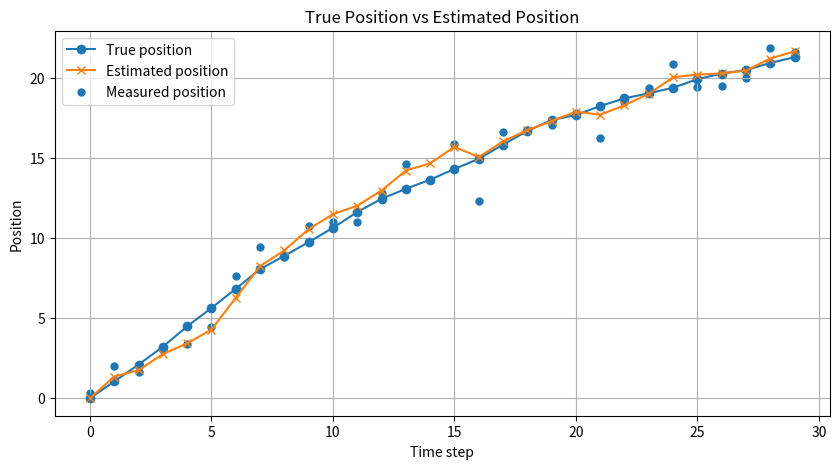
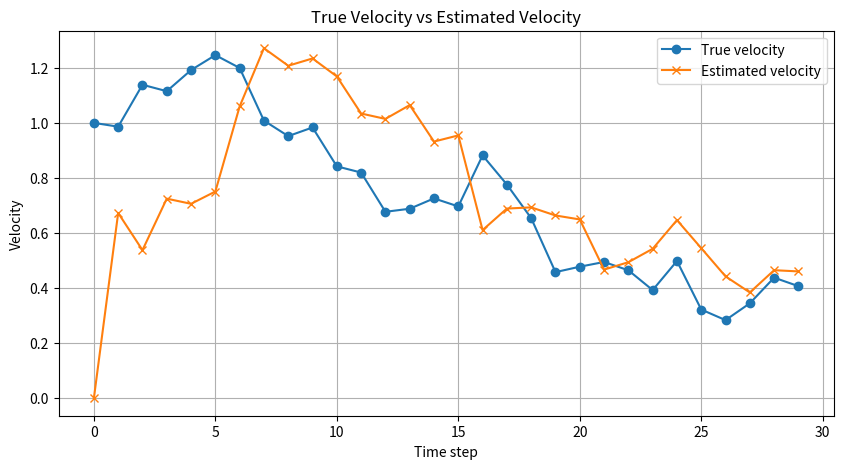

Write the Python code that produced these figures, in order.
import numpy as np
import matplotlib.pyplot as plt

dt = 1.0
n_steps = 30

A = np.array([[1, dt],
              [0, 1]])

C = np.array([[1, 0]])

Q = np.array([[0.01, 0],
              [0, 0.01]])

R = np.array([[1.0]])

x_true = np.zeros((2, n_steps))
y_meas = np.zeros(n_steps)

x_true[:, 0] = np.array([0, 1])

np.random.seed(42)

for t in range(1, n_steps):
    w = np.random.multivariate_normal([0, 0], Q)
    x_true[:, t] = A @ x_true[:, t - 1] + w

for t in range(n_steps):
    v = np.random.normal(0, np.sqrt(R[0, 0]))
    y_meas[t] = (C @ x_true[:, t])[0] + v

x_est = np.zeros((2, n_steps))
P = np.eye(2)

x_est[:, 0] = np.array([0, 0])

for t in range(1, n_steps):
    x_pred = A @ x_est[:, t - 1]
    P_pred = A @ P @ A.T + Q

    y_pred = C @ x_pred
    S = C @ P_pred @ C.T + R
    K = P_pred @ C.T @ np.linalg.inv(S)

    innovation = y_meas[t] - y_pred[0]
    x_est[:, t] = x_pred + (K.flatten() * innovation)
    P = (np.eye(2) - K @ C) @ P_pred

time = np.arange(n_steps)

plt.figure(figsize=(10, 5))
plt.plot(time, x_true[0, :], label='True position', marker='o')
plt.plot(time, x_est[0, :], label='Estimated position', marker='x')
plt.scatter(time, y_meas, label='Measured position', s=25)
plt.xlabel('Time step')
plt.ylabel('Position')
plt.title('True Position vs Estimated Position')
plt.legend()
plt.grid(True)
plt.show()

plt.figure(figsize=(10, 5))
plt.plot(time, x_true[1, :], label='True velocity', marker='o')
plt.plot(time, x_est[1, :], label='Estimated velocity', marker='x')
plt.xlabel('Time step')
plt.ylabel('Velocity')
plt.title('True Velocity vs Estimated Velocity')
plt.legend()
plt.grid(True)
plt.show()
